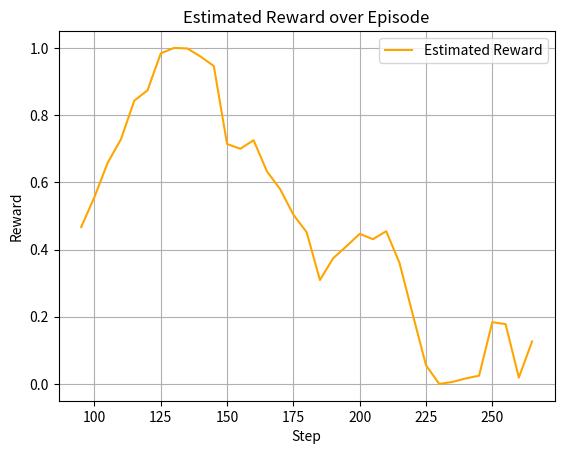

This figure's Python source: (Note: this script raises an exception after producing the figure.)
import matplotlib.pyplot as plt
import numpy as np
import pandas as pd


def plot_values(ep_start, ep_end, skip, rewards, episode):
    x_steps = np.array(list(range(ep_start, ep_end, skip)))
    y_vals = np.asarray([float(r) for r in rewards])

    window_size = 20
    reward_series = pd.Series(y_vals)
    smoothed_rewards = reward_series.rolling(window=window_size).mean()

    x_steps = x_steps - x_steps[0]
    normalized_rewards = (smoothed_rewards - np.min(smoothed_rewards)) / (np.max(smoothed_rewards) - np.min(smoothed_rewards))

    # plt.plot(x_steps, y_vals, marker="o", label="Regularized Reward")
    plt.plot(
        x_steps,
        # smoothed_rewards,
        normalized_rewards,
        linestyle="-",
        color="orange",
        label="Estimated Reward",
    )

    # # Fit and plot a linear regression line
    # if len(x_steps) >= 2:
    #     coeffs = np.polyfit(
    #         x_steps, y_vals, 1
    #     )  # coeffs[0] = slope, coeffs[1] = intercept
    #     y_fit = np.polyval(coeffs, x_steps)
    #     plt.plot(
    #         x_steps,
    #         y_fit,
    #         linestyle="--",
    #         color="red",
    #         label=f"Linear fit (slope={coeffs[0]:.4f})",
    #     )

    plt.xlabel("Step")
    plt.ylabel("Reward")
    plt.title(f"Estimated Reward over Episode")
    plt.grid()
    plt.legend()
    plt.savefig(
        f"regularized_reward_plots/smoothed_regularized_reward_plot_{episode}.png"
    )


if __name__ == "__main__":
    ep_start = 1925
    ep_end = 2195
    skip = 5
    rewards = [
        -3.125,
        -2.35938,
        -1.90625,
        -1.75,
        0.0429688,
        -1.70312,
        -0.148438,
        0.632812,
        0.699219,
        0.726562,
        0.648438,
        -4.09375,
        -5.34375,
        -1.54688,
        -0.585938,
        -1.875,
        -0.734375,
        -0.3125,
        -1.8125,
        -1.20312,
        -1.14062,
        -0.09375,
        -0.359375,
        0.792969,
        0.730469,
        0.734375,
        0.210938,
        0.597656,
        0.164062,
        0.101562,
        -4.5,
        -4.40625,
        -4.78125,
        -3.59375,
        -1.76562,
        -3.5625,
        -1.89062,
        -3.46875,
        -0.375,
        -0.414062,
        -0.320312,
        -0.445312,
        0.164062,
        -1.29688,
        -2.67188,
        -2.625,
        -1.01562,
        0.730469,
        0.394531,
        0.28125,
        -0.96875,
        -4.53125,
        -8.3125,
        -1.20312,
    ]
    episode = 7
    plot_values(ep_start, ep_end, skip, rewards, episode)
